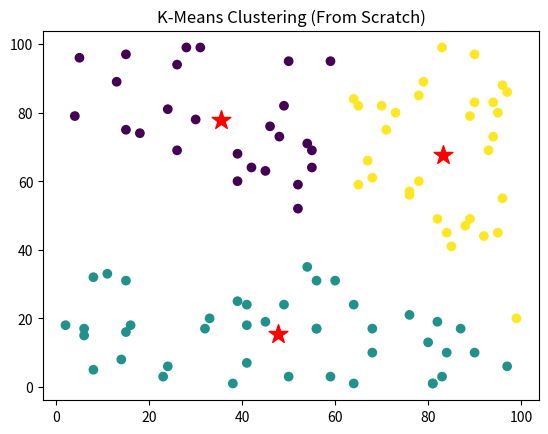

Reproduce this figure in Python.
import numpy as np
import matplotlib.pyplot as plt

class KMeans:
    def __init__(self, k=3):
        self.k = k
        self.centroid = None

    @staticmethod
    def _euclidean_distance(data_point, centroids):
        return np.sqrt(np.sum((centroids - data_point) ** 2, axis=1))

    def fit(self, X, max_iter=200):
        # Initialize centroids randomly within the data range
        self.centroid = np.random.uniform(
            np.amin(X, axis=0),
            np.amax(X, axis=0),
            size=(self.k, X.shape[1])
        )

        for _ in range(max_iter):
            y = []

            # Assign each point to the nearest centroid
            for data_point in X:
                distances = KMeans._euclidean_distance(data_point, self.centroid)
                cluster_num = np.argmin(distances)
                y.append(cluster_num)

            y = np.array(y)  # convert list to NumPy array for indexing

            # Recompute centroids
            cluster_centers = []
            for i in range(self.k):
                indices = np.argwhere(y == i).flatten()
                if len(indices) == 0:
                    cluster_centers.append(self.centroid[i])  # keep old centroid if no points
                else:
                    cluster_centers.append(np.mean(X[indices], axis=0))

            cluster_centers = np.array(cluster_centers)

            # Check for convergence
            if np.max(np.abs(self.centroid - cluster_centers)) < 1e-4:
                break
            else:
                self.centroid = cluster_centers

        return y

# Generate random data
random_points = np.random.randint(0, 100, (100, 2))

# Apply KMeans
kmeans = KMeans(k=3)
labels = kmeans.fit(random_points)

# Plot result
plt.scatter(random_points[:, 0], random_points[:, 1], c=labels, cmap='viridis')
plt.scatter(kmeans.centroid[:, 0], kmeans.centroid[:, 1], c='red', marker="*", s=200)
plt.title("K-Means Clustering (From Scratch)")
plt.show()
